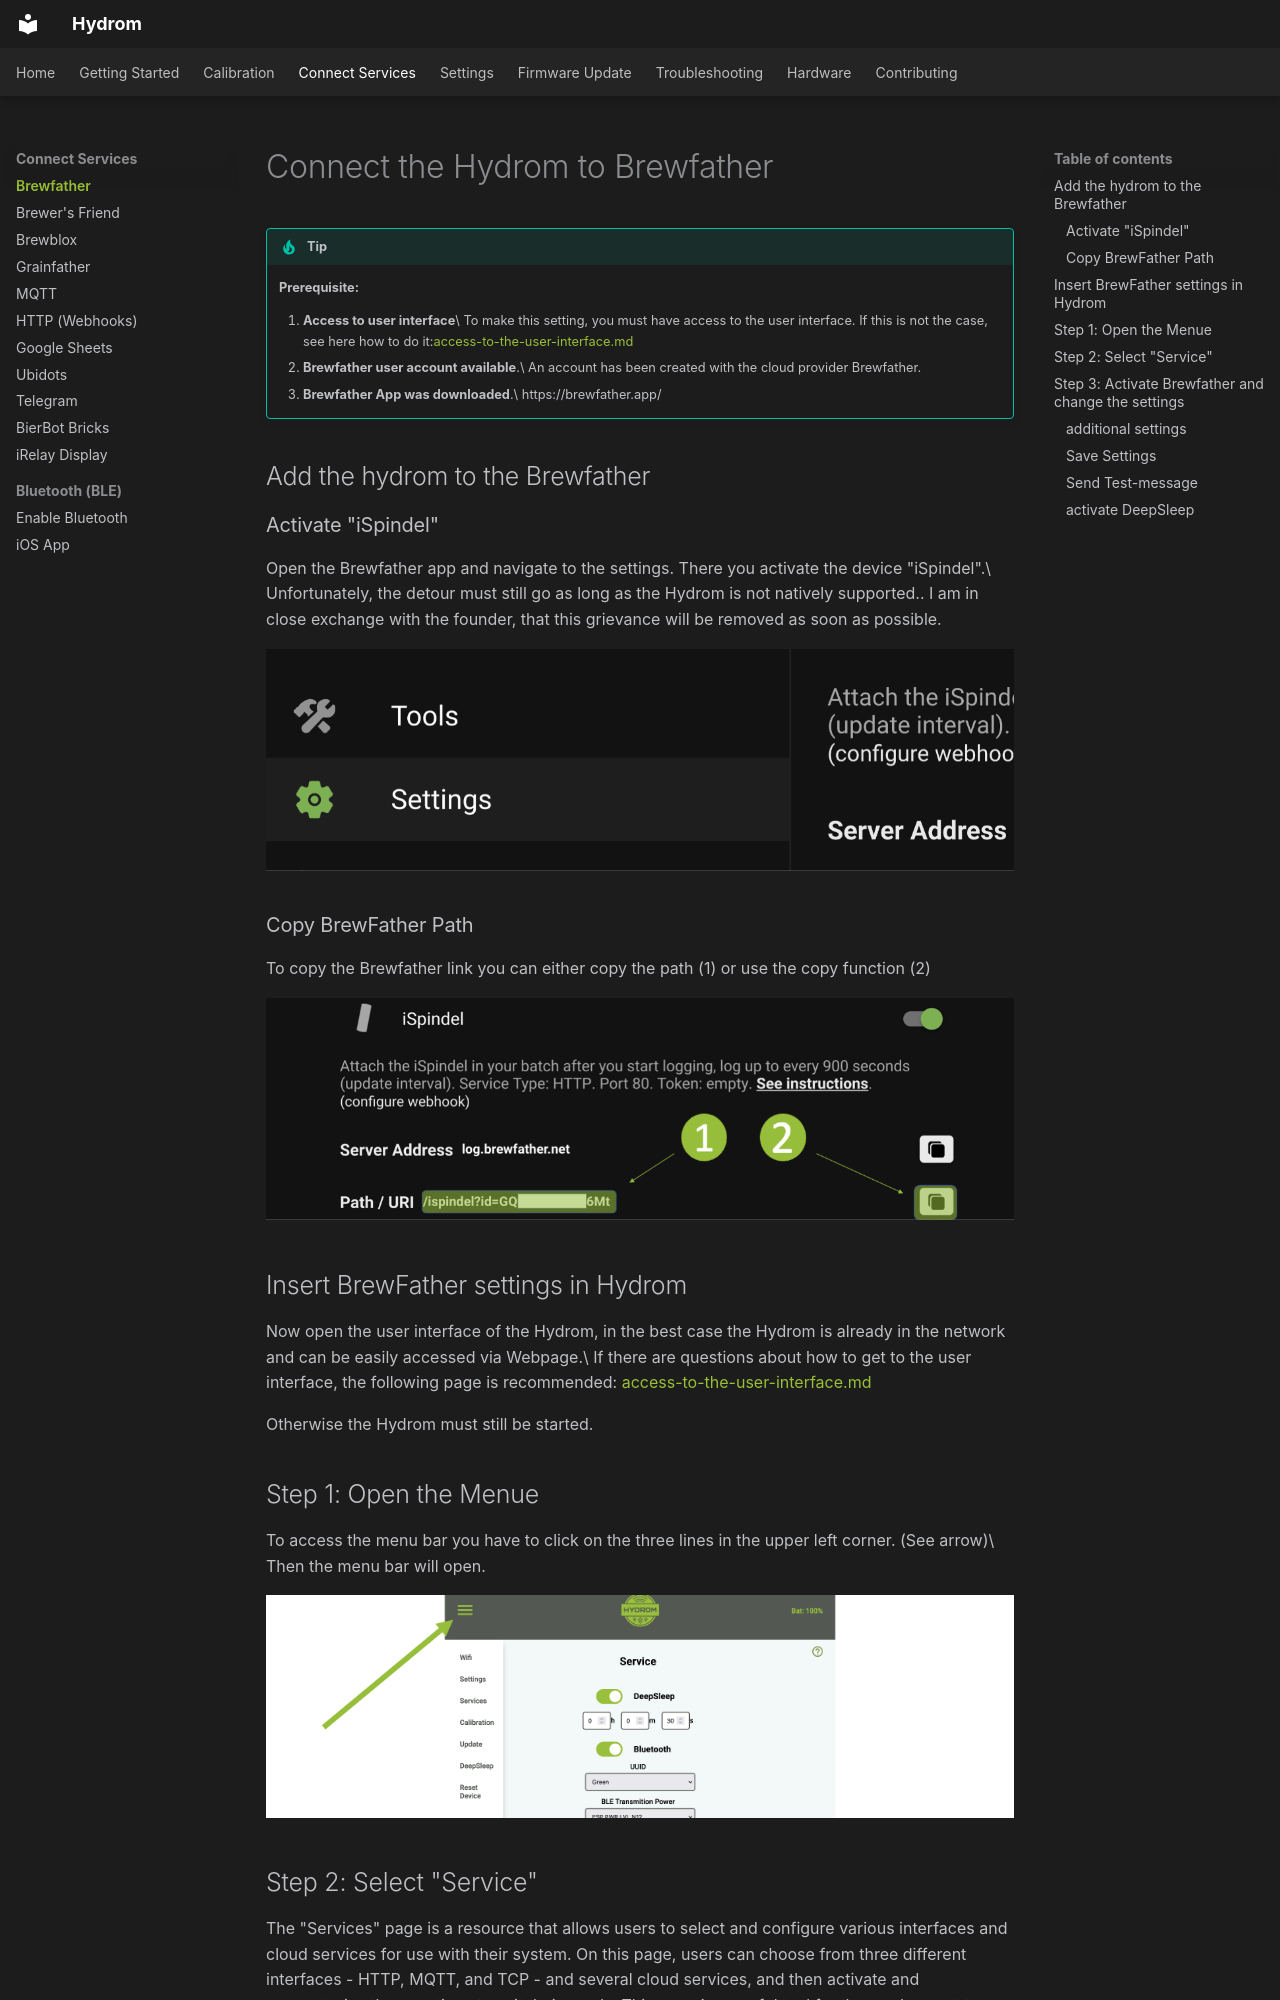

repository: TjGer22/Hydrom · page: services/connect_to_brewfather/index.html · generator: mkdocs

---
description: >-
  Brewfather (https://brewfather.app/) is a software cloud solution for brewing
  beer. It allows the creation, synchronisation and exchange of recipes. The
  Hydrom helps to track the fermentation process
cover: https://i.ytimg.com/vi/1Sjh_-V1Tg8/maxresdefault.jpg
coverY: 0
---

# Connect the Hydrom to Brewfather

!!! tip
    **Prerequisite:**

    1. **Access to user interface**\
       To make this setting, you must have access to the user interface. If this is not the case, see here how to do it:[access-to-the-user-interface.md](access-to-the-user-interface.md)
    2. **Brewfather user account available**.\
       An account has been created with the cloud provider Brewfather.
    3. **Brewfather App was downloaded**.\
       https://brewfather.app/

## Add the hydrom to the Brewfather

### Activate "iSpindel"

Open the Brewfather app and navigate to the settings. There you activate the device "iSpindel".\
Unfortunately, the detour must still go as long as the Hydrom is not natively supported.. I am in close exchange with the founder, that this grievance will be removed as soon as possible.

![Settings selection](../assets/images/Folie2.png)

### Copy BrewFather Path

To copy the Brewfather link you can either copy the path (1) or use the copy function (2)

![The marked parameter must be coupled into the hydrom.](../assets/images/Folie3.png)

## Insert BrewFather settings in Hydrom

Now open the user interface of the Hydrom, in the best case the Hydrom is already in the network and can be easily accessed via Webpage.\
If there are questions about how to get to the user interface, the following page is recommended: [access-to-the-user-interface.md](access-to-the-user-interface.md)

Otherwise the Hydrom must still be started.

## Step 1: Open the Menue

To access the menu bar you have to click on the three lines in the upper left corner. (See arrow)\
Then the menu bar will open.

![access the menu bar by clicking the three lines in the upper left corner](../assets/images/Folie4.png)
